The GitHub repository jteerlink/cnn-lesson contains a labelled image folder "ear_dataset" with 2 categories: infected, normal. Examples follow, each with its label.

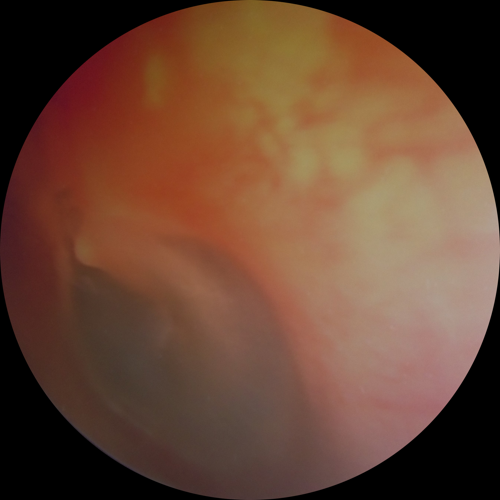
Label: infected

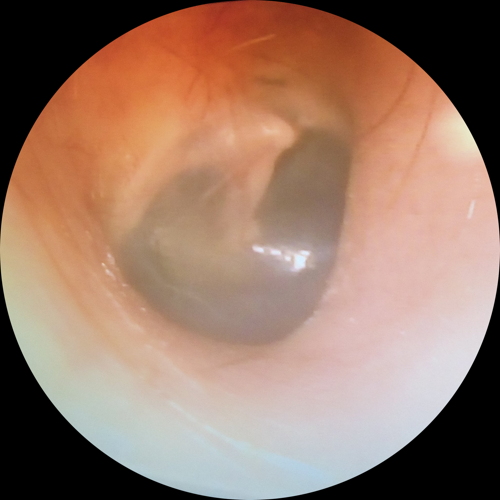
Label: normal

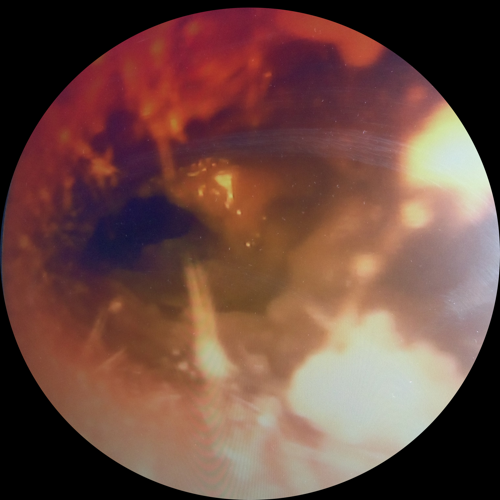
Label: infected

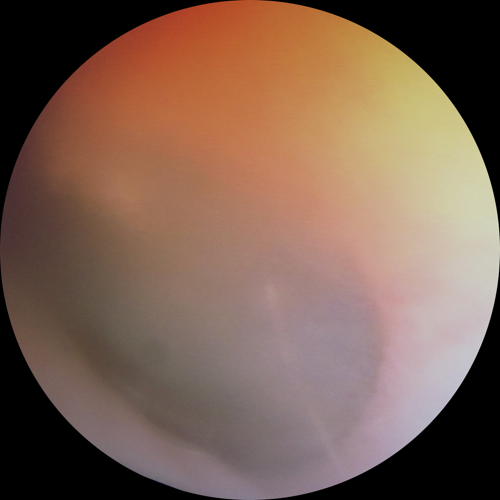
Label: normal

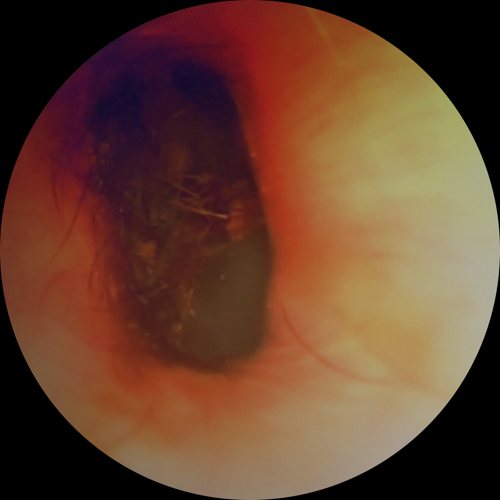
Label: infected

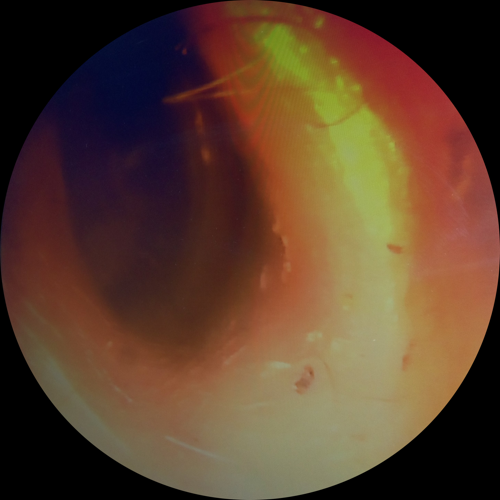
Label: normal
